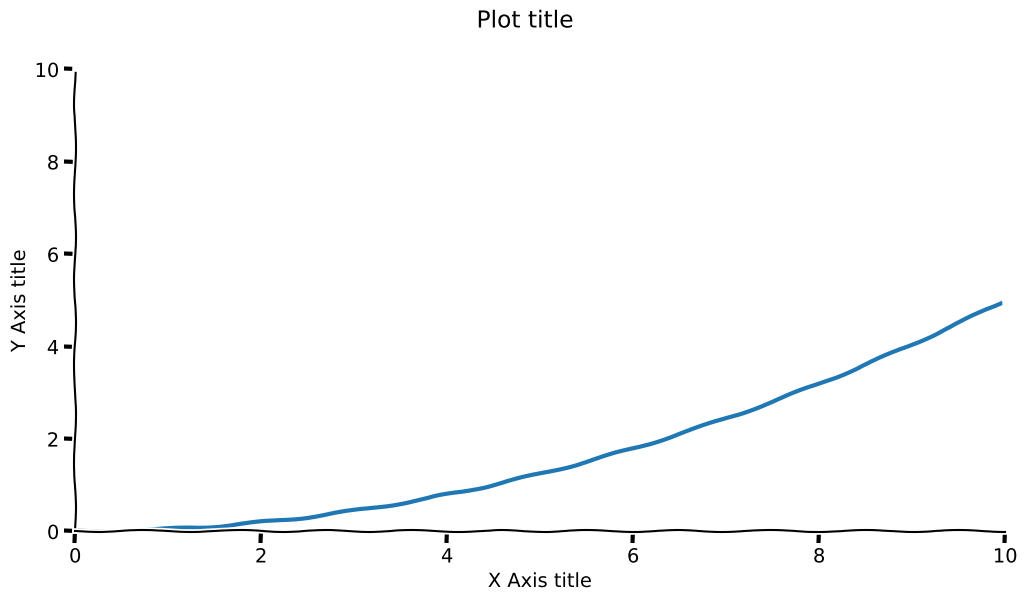

The matplotlib source for this figure:
# Example live data 

import time
import matplotlib.pyplot as plt
import numpy as np

PLOT_TITLE = "Plot title"
AXIS_TITLE_X = "X Axis title"
AXIS_TITLE_Y = "Y Axis title"
PLOT_WIDTH = 12
PLOT_HEIGHT = 6 

# How much wavyness do you want:
SCALE = 1
LENGTH = 100
RANDOMNESS = 2

NUMBER_OF_ITERATIONS = 20

def plot_data(x, y):
    line1.set_ydata(y)
    fig.canvas.draw()
    fig.canvas.flush_events()
    return line1

with plt.xkcd(scale=SCALE, length=LENGTH, randomness=RANDOMNESS):
    plt.ion()

    fig, ax = plt.subplots(figsize=(PLOT_WIDTH, PLOT_HEIGHT))
    fig.suptitle(PLOT_TITLE)
    ax.spines['right'].set_color('none')
    ax.spines['top'].set_color('none')
    ax.set_xlabel(AXIS_TITLE_X)
    ax.set_ylabel(AXIS_TITLE_Y)
    ax.set_ylim(0, 10)
    ax.set_xlim(0, 10)

    x = np.linspace(-10, 10, 200)
    y = [n for n in x]
    line1, = ax.plot(x, y, linewidth=3)

    for i in range(NUMBER_OF_ITERATIONS):

        y = [n**2 / (i+1) for n in x]
        plot_data(x, y)

        plt.pause(0.1)
